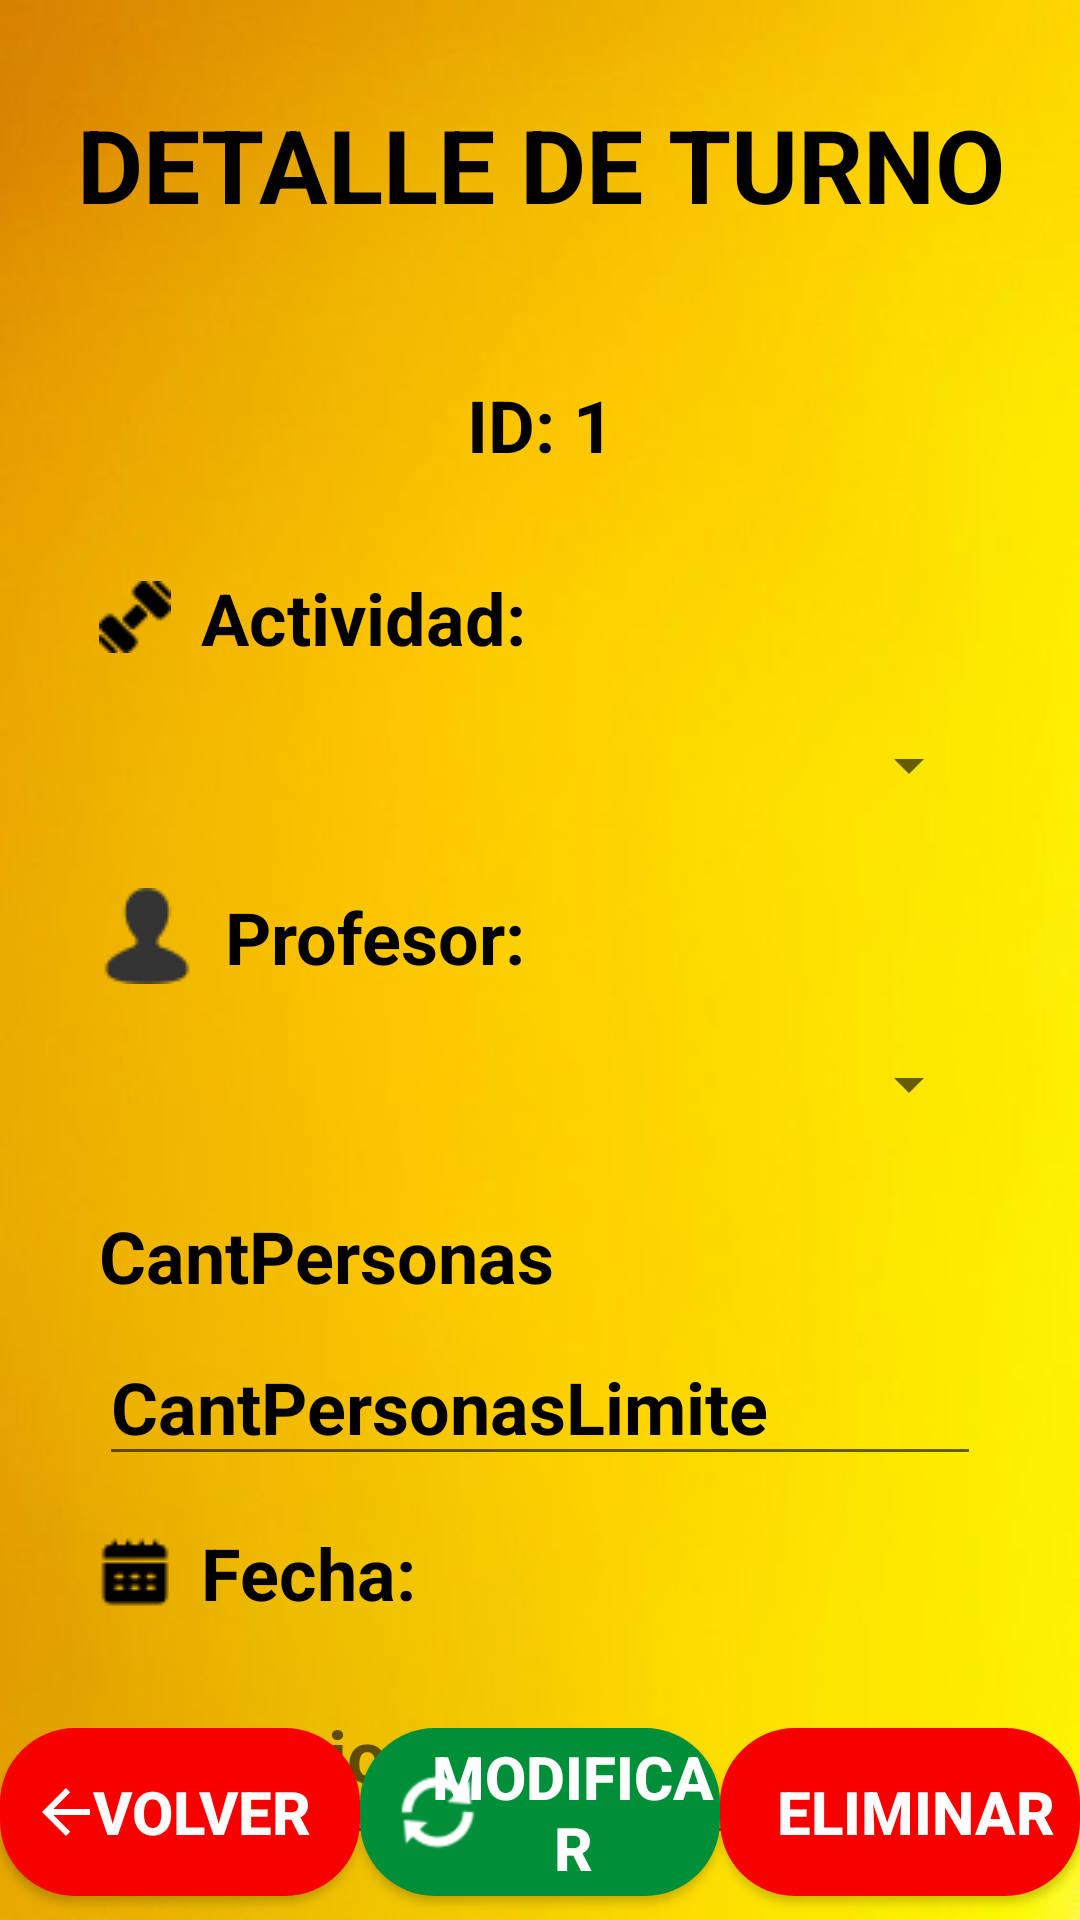

Layout XML and referenced resources for this Android screen:
<!-- AndroidManifest.xml: application theme Theme.GimnasioGrupo3 -->
<!-- res/layout/fragment_detalle_turno.xml -->
<?xml version="1.0" encoding="utf-8"?>
<androidx.constraintlayout.widget.ConstraintLayout xmlns:android="http://schemas.android.com/apk/res/android"
    xmlns:app="http://schemas.android.com/apk/res-auto"
    xmlns:tools="http://schemas.android.com/tools"
    android:id="@+id/frameLayout2"
    android:layout_width="match_parent"
    android:layout_height="match_parent"
    android:orientation="vertical"
    tools:context=".fragments.turnos.DetalleTurno"
    android:background="@drawable/fondo_iniciar">

    <TextView
        android:id="@+id/textViewDetalleActividad"
        android:layout_width="333dp"
        android:layout_height="wrap_content"
        android:layout_marginBottom="32dp"
        android:gravity="center"
        android:paddingTop="32dp"
        android:paddingBottom="16dp"
        android:text="Detalle de Turno"
        android:textAllCaps="true"
        android:textColor="#000000"
        android:textSize="34sp"
        android:textStyle="bold"
        app:layout_constraintBottom_toTopOf="@+id/textViewIDTurno"
        app:layout_constraintEnd_toEndOf="parent"
        app:layout_constraintStart_toStartOf="parent"
        app:layout_constraintTop_toTopOf="parent"
        tools:layout_conversion_absoluteHeight="93dp"
        tools:layout_conversion_absoluteWidth="250dp" />

    <TextView
        android:id="@+id/textViewIDTurno"
        android:layout_width="wrap_content"
        android:layout_height="wrap_content"
        android:layout_marginBottom="32dp"
        android:text="ID: 1"
        android:textAlignment="center"
        android:textColor="#000000"
        android:textSize="24sp"
        android:textStyle="bold"
        app:layout_constraintBottom_toTopOf="@+id/textViewActividad"
        app:layout_constraintEnd_toEndOf="parent"
        app:layout_constraintStart_toStartOf="parent"
        app:layout_constraintTop_toBottomOf="@+id/textViewDetalleActividad"
        tools:layout_conversion_absoluteHeight="32dp"
        tools:layout_conversion_absoluteWidth="49dp" />

    <TextView
        android:id="@+id/textViewActividad"
        android:layout_width="294dp"
        android:layout_height="wrap_content"
        android:layout_marginBottom="8dp"
        android:drawableLeft="@drawable/actividad_item"
        android:drawablePadding="10dp"
        android:text="Actividad:"
        android:textAlignment="textStart"
        android:textColor="#000000"
        android:textSize="24sp"
        android:textStyle="bold"
        app:layout_constraintBottom_toTopOf="@+id/spinner"
        app:layout_constraintEnd_toEndOf="parent"
        app:layout_constraintStart_toStartOf="parent"
        app:layout_constraintTop_toBottomOf="@+id/textViewIDTurno"
        tools:layout_conversion_absoluteHeight="32dp"
        tools:layout_conversion_absoluteWidth="101dp" />

    <Spinner
        android:id="@+id/spinner"
        android:layout_width="294dp"
        android:layout_height="50dp"
        android:layout_marginBottom="16dp"
        app:layout_constraintBottom_toTopOf="@+id/textViewActividad2"
        app:layout_constraintEnd_toEndOf="parent"
        app:layout_constraintStart_toStartOf="parent"
        app:layout_constraintTop_toBottomOf="@+id/textViewActividad"
        tools:layout_conversion_absoluteHeight="50dp"
        tools:layout_conversion_absoluteWidth="118dp" />

    <TextView
        android:id="@+id/textViewActividad2"
        android:layout_width="294dp"
        android:layout_height="wrap_content"
        android:layout_marginBottom="8dp"
        android:drawableLeft="@drawable/name_icon"
        android:drawablePadding="10dp"
        android:text="Profesor:"
        android:textAlignment="textStart"
        android:textColor="#000000"
        android:textSize="24sp"
        android:textStyle="bold"
        app:layout_constraintBottom_toTopOf="@+id/spinner2"
        app:layout_constraintEnd_toEndOf="parent"
        app:layout_constraintStart_toStartOf="parent"
        app:layout_constraintTop_toBottomOf="@+id/spinner"
        tools:layout_conversion_absoluteHeight="32dp"
        tools:layout_conversion_absoluteWidth="108dp" />

    <TextView
        android:id="@+id/textViewCantPersonas2"
        android:layout_width="294dp"
        android:layout_height="wrap_content"
        android:layout_marginBottom="8dp"
        android:drawableLeft="@drawable/calendar"
        android:drawablePadding="10dp"
        android:text="Fecha:"
        android:textAlignment="textStart"
        android:textColor="#000000"
        android:textSize="24sp"
        android:textStyle="bold"
        app:layout_constraintBottom_toTopOf="@+id/inputFecha"
        app:layout_constraintEnd_toEndOf="parent"
        app:layout_constraintStart_toStartOf="parent"
        app:layout_constraintTop_toBottomOf="@+id/editTextCantPersonas"
        tools:layout_conversion_absoluteHeight="32dp"
        tools:layout_conversion_absoluteWidth="72dp" />

    <TextView
        android:id="@+id/textViewCantPersonas"
        android:layout_width="294dp"
        android:layout_height="wrap_content"
        android:layout_marginBottom="8dp"
        android:drawableLeft="@drawable/personas_item"
        android:drawablePadding="10dp"
        android:text="CantPersonas"
        android:textAlignment="textStart"
        android:textColor="#000000"
        android:textSize="24sp"
        android:textStyle="bold"
        app:layout_constraintBottom_toTopOf="@+id/editTextCantPersonas"
        app:layout_constraintEnd_toEndOf="parent"
        app:layout_constraintStart_toStartOf="parent"
        app:layout_constraintTop_toBottomOf="@+id/spinner2"
        tools:layout_conversion_absoluteHeight="32dp"
        tools:layout_conversion_absoluteWidth="152dp" />

    <EditText
        android:id="@+id/editTextCantPersonas"
        android:layout_width="294dp"
        android:layout_height="wrap_content"
        android:layout_marginBottom="16dp"
        android:drawablePadding="10dp"
        android:ems="10"
        android:inputType="number"
        android:text="CantPersonasLimite"
        android:textColor="#000000"
        android:textSize="24sp"
        android:textStyle="bold"
        app:layout_constraintBottom_toTopOf="@+id/textViewCantPersonas2"
        app:layout_constraintEnd_toEndOf="parent"
        app:layout_constraintStart_toStartOf="parent"
        app:layout_constraintTop_toBottomOf="@+id/textViewCantPersonas"
        tools:layout_conversion_absoluteHeight="53dp"
        tools:layout_conversion_absoluteWidth="278dp" />

    <Spinner
        android:id="@+id/spinner2"
        android:layout_width="294dp"
        android:layout_height="50dp"
        android:layout_marginBottom="16dp"
        app:layout_constraintBottom_toTopOf="@+id/textViewCantPersonas"
        app:layout_constraintEnd_toEndOf="parent"
        app:layout_constraintStart_toStartOf="parent"
        app:layout_constraintTop_toBottomOf="@+id/textViewActividad2"
        tools:layout_conversion_absoluteHeight="50dp"
        tools:layout_conversion_absoluteWidth="118dp" />

    <EditText
        android:id="@+id/inputFecha"
        android:layout_width="294dp"
        android:layout_height="70dp"
        android:layout_marginTop="8dp"
        android:drawablePadding="10dp"
        android:focusable="false"
        android:focusableInTouchMode="false"
        android:hint="Seleccionar fecha"
        android:inputType="none"
        android:textColor="#000000"
        android:textSize="24sp"
        android:textStyle="bold"
        app:layout_constraintEnd_toEndOf="parent"
        app:layout_constraintStart_toStartOf="parent"
        app:layout_constraintTop_toBottomOf="@+id/textViewCantPersonas2"
        tools:layout_conversion_absoluteHeight="68dp"
        tools:layout_conversion_absoluteWidth="193dp" />

    <Button
        android:id="@+id/ActModi"
        android:layout_width="0dp"
        android:layout_height="56dp"
        android:layout_marginBottom="8dp"
        android:background="@drawable/button_rounded"
        android:drawableLeft="@android:drawable/ic_popup_sync"
        android:drawablePadding="-20dp"
        android:drawableTint="#FFFFFF"
        android:paddingLeft="10dp"
        android:text="Modificar"
        android:textAllCaps="true"
        android:textColor="#FFFFFF"
        android:textSize="20sp"
        android:textStyle="bold"
        app:layout_constraintBottom_toBottomOf="parent"
        app:layout_constraintEnd_toStartOf="@+id/ActDelete"
        app:layout_constraintStart_toEndOf="@+id/ActVolver"
        tools:layout_conversion_absoluteHeight="48dp"
        tools:layout_conversion_absoluteWidth="136dp" />

    <Button
        android:id="@+id/ActDelete"
        android:layout_width="0dp"
        android:layout_height="56dp"
        android:layout_marginBottom="8dp"
        android:background="@drawable/button_rounded_red"
        android:drawableLeft="@drawable/trash"
        android:drawablePadding="-20dp"
        android:drawableTint="#FFFFFF"
        android:paddingLeft="10dp"
        android:text="Eliminar"
        android:textAllCaps="true"
        android:textColor="#FFFFFF"
        android:textSize="20sp"
        android:textStyle="bold"
        app:layout_constraintBottom_toBottomOf="parent"
        app:layout_constraintEnd_toEndOf="parent"
        app:layout_constraintStart_toEndOf="@+id/ActModi"
        tools:layout_conversion_absoluteHeight="48dp"
        tools:layout_conversion_absoluteWidth="124dp" />

    <Button
        android:id="@+id/ActVolver"
        android:layout_width="0dp"
        android:layout_height="56dp"
        android:layout_marginBottom="8dp"
        android:background="@drawable/button_rounded_red"
        android:drawableLeft="?attr/actionModeCloseDrawable"
        android:drawablePadding="-20dp"
        android:drawableTint="#FFFFFF"
        android:paddingLeft="10dp"
        android:text="Volver"
        android:textAllCaps="true"
        android:textColor="#FFFFFF"
        android:textSize="20sp"
        android:textStyle="bold"
        app:layout_constraintBottom_toBottomOf="parent"
        app:layout_constraintEnd_toStartOf="@+id/ActModi"
        app:layout_constraintStart_toStartOf="parent"
        tools:layout_conversion_absoluteHeight="48dp"
        tools:layout_conversion_absoluteWidth="106dp" />

</androidx.constraintlayout.widget.ConstraintLayout>
<!-- resources referenced by this layout -->
<resources>
  <!-- drawable actividad_item: png bitmap (drawable, 462 bytes) -->
  <!-- drawable button_rounded (drawable) -->
  <?xml version="1.0" encoding="utf-8"?>
  <shape xmlns:android="http://schemas.android.com/apk/res/android">
      <corners android:radius="25dp"/>
      <solid android:color="@color/verdeSesion"/>
  </shape>
  <!-- drawable button_rounded_red (drawable) -->
  <?xml version="1.0" encoding="utf-8"?>
  <shape xmlns:android="http://schemas.android.com/apk/res/android">
      <corners android:radius="25dp"/>
      <solid android:color="@color/red"/>
  </shape>
  <!-- drawable calendar: png bitmap (drawable, 434 bytes) -->
  <!-- drawable fondo_iniciar: jpg bitmap (drawable, 10278 bytes) -->
  <!-- drawable name_icon: png bitmap (drawable, 823 bytes) -->
  <style name="Theme.GimnasioGrupo3" parent="Base.Theme.GimnasioGrupo3" />
  <color name="verdeSesion">#008F39</color>
  <color name="red">#F80000</color>
  <style name="Base.Theme.GimnasioGrupo3" parent="Theme.AppCompat.Light.NoActionBar">
          
          
      </style>
</resources>
